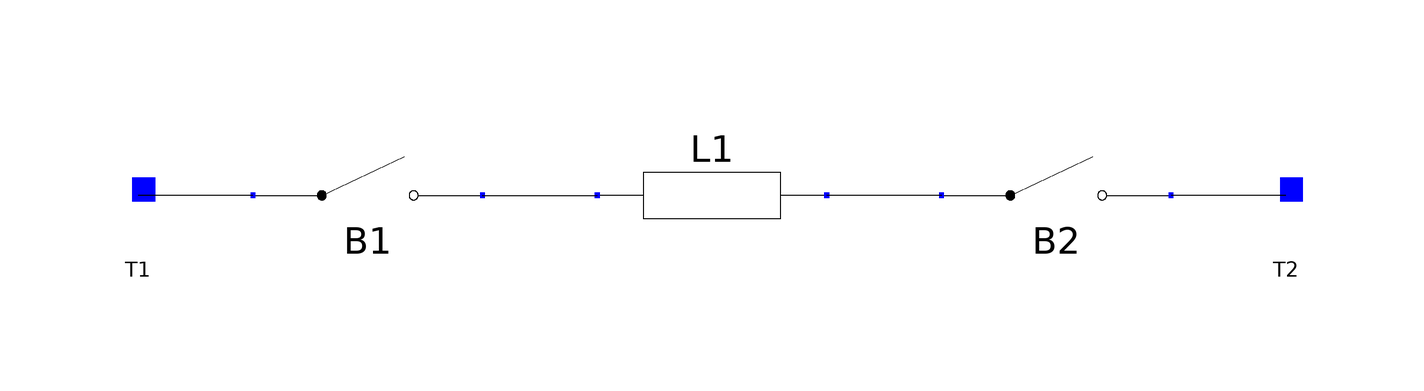

Above is the diagram view of the following Modelica model: its components placed by their Placement annotations and its connect equations drawn as lines.

model OpenedPilink "Pilink model with breakers"
    extends Partials.PilinkBase;

    parameter Base.Time OpenTime=10 "Time of branch opening";
    parameter Base.Duration CloseTime=1e10 "Duration of the branch opening";
    ObjectStab.Network.Pilink2 L1(
      R=R,
      X=X,
      B=B,
      G=G) annotation (Placement(transformation(extent={{-20,-20},{20,20}},
            rotation=0)));
    ObjectStab.Network.Breaker B1(OpenTime=OpenTime, CloseTime=CloseTime)
      annotation (Placement(transformation(extent={{-80,-20},{-40,20}},
            rotation=0)));
    ObjectStab.Network.Breaker B2(OpenTime=OpenTime, CloseTime=CloseTime)
      annotation (Placement(transformation(extent={{40,-20},{80,20}}, rotation=
              0)));
  equation
    connect(B1.T1, T1) annotation (Line(points={{-80,0},{-100,0}}));
    connect(B1.T2, L1.T1) annotation (Line(points={{-40,0},{-20,0}}));
    connect(B2.T1, L1.T2) annotation (Line(points={{40,0},{20,0}}));
    connect(T2, B2.T2) annotation (Line(points={{100,0},{80,0}}));
    annotation (
      Icon(coordinateSystem(
          preserveAspectRatio=false,
          extent={{-100,-100},{100,100}},
          grid={2,2}), graphics={
          Line(points={{-94,0},{-70,20}}, color={0,0,0}),
          Line(points={{-94,0},{-70,0}}, color={255,255,255}),
          Line(points={{68,0},{92,0}}, color={255,255,255}),
          Line(points={{68,0},{92,20}}, color={0,0,0})}),
      Window(
        x=0.4,
        y=0.4,
        width=0.6,
        height=0.6),
      Diagram(coordinateSystem(
          preserveAspectRatio=false,
          extent={{-100,-100},{100,100}},
          grid={2,2}), graphics),
      Documentation(info="Breakers B1 and B2 opens simultaneously at simulation time OpenTime, and stays
until time CloseTime, after which they are simultanously closed.

"));
  end OpenedPilink;